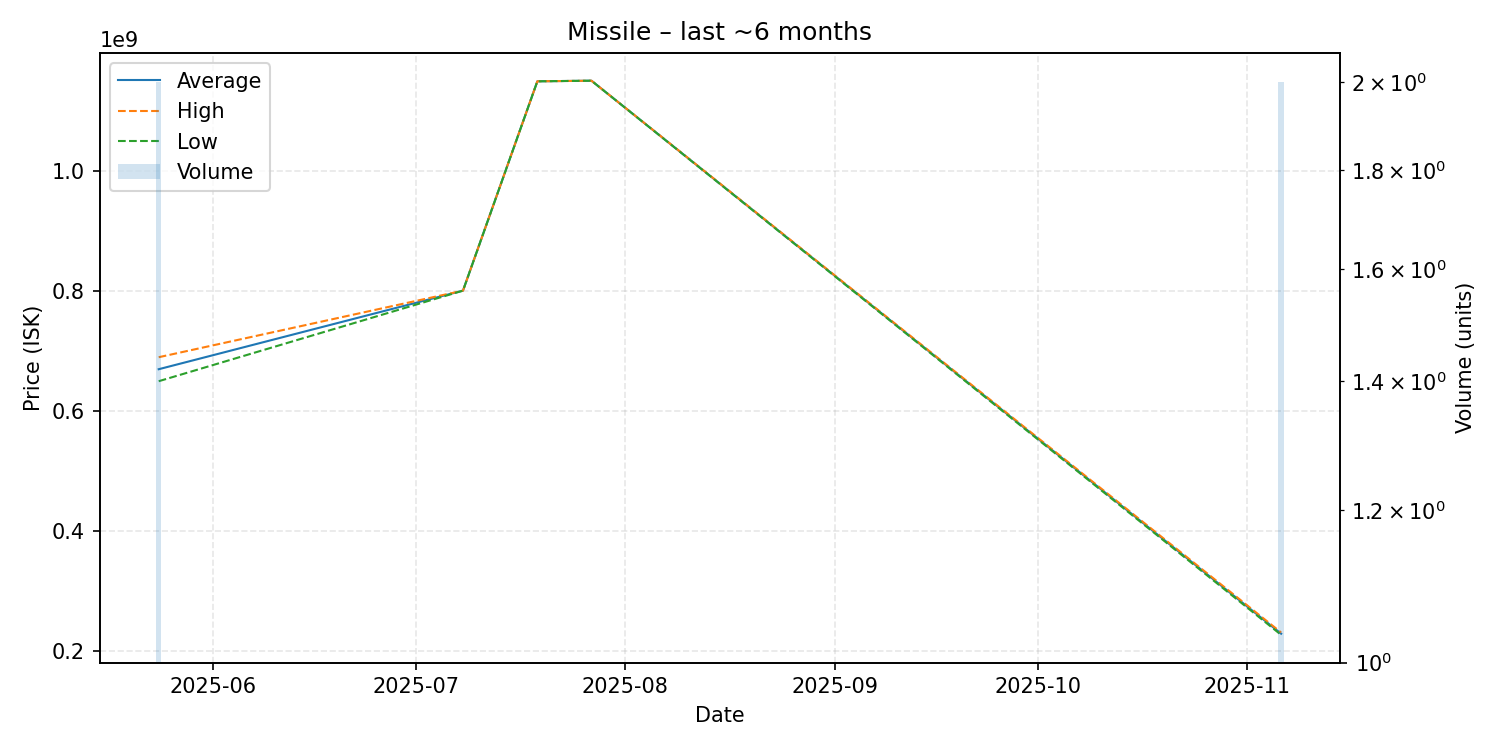

Data behind this chart, as committed beside it:
date, average, highest, lowest, order_count, volume
2025-05-24, 669000000, 689000000, 649000000, 2, 2
2025-07-08, 800000000, 800000000, 800000000, 1, 1
2025-07-19, 1149000000, 1149000000, 1149000000, 1, 1
2025-07-27, 1150000000, 1150000000, 1150000000, 1, 1
2025-11-06, 228050000, 230000000, 226100000, 2, 2
